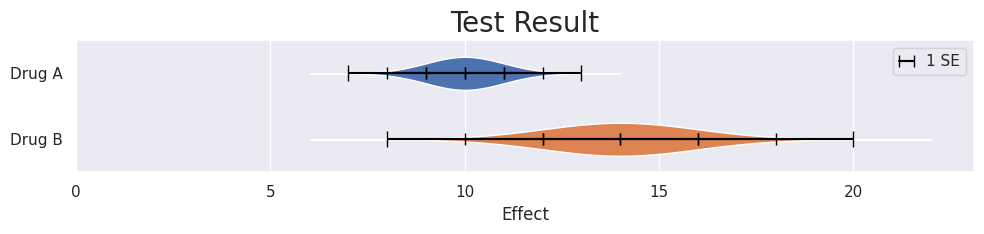

Recreate this plot in Python.
import numpy as np
import seaborn as sns
from matplotlib import pyplot as plt
import scipy.stats as stats

def main():
    sns.set()
    fig, ax = plt.subplots()
    ax.set_title('Test Result', size=20)
    ax.barh([0, 1], [10, 14], xerr=[1, 2], tick_label=['Drug A', 'Drug B'], height=0.5, align='center', ecolor='black', capsize=10)
    ax.set_ylim(-0.5, 1.5)
    ax.set_xlabel('Effect')
    ax.grid(False, axis='y')
    fig.set_size_inches(10, 2.5)
    plt.tight_layout()
    plt.show()

def main():
    sns.set()
    fig, ax = plt.subplots()
    ax.set_title('Test Result', size=20)
    
    sds = np.array([1.0, 2.0])
    means = [10.0, 14.0]
    ys = [0, 1]
    ax.barh(ys, means, xerr=sds* 3, tick_label=['Drug A', 'Drug B'], height=0.5, align='center', color='none', linewidth=0, ecolor='black', capsize=6)
    for d in range(0, 2):
        sd = sds[d]
        mean = means[d]
        y = ys[d]
        label = '1 SE' if d == 0 else None
        ax.errorbar([mean + (i - 2 + 0.5) * sd for i in range(0, 4)], np.full(4, y), xerr=sd * 0.5, label=label, color='black', capsize=4)
        x = np.linspace(mean - 4 * sd, mean + 4 * sd, 1001)
        pdf = stats.norm.pdf(x, loc=mean, scale=sd)
        pdf = pdf / np.max(pdf) * 0.25
        ax.fill_between(x, y + pdf, y - pdf)
    
    ax.set_ylim(-0.5, 1.5)
    ax.invert_yaxis()
    ax.set_xlabel('Effect')
    ax.grid(False, axis='y')
    ax.legend(handlelength=1)
    fig.set_size_inches(10, 2.5)
    plt.tight_layout()
    plt.show()

if __name__ == "__main__":
    main()